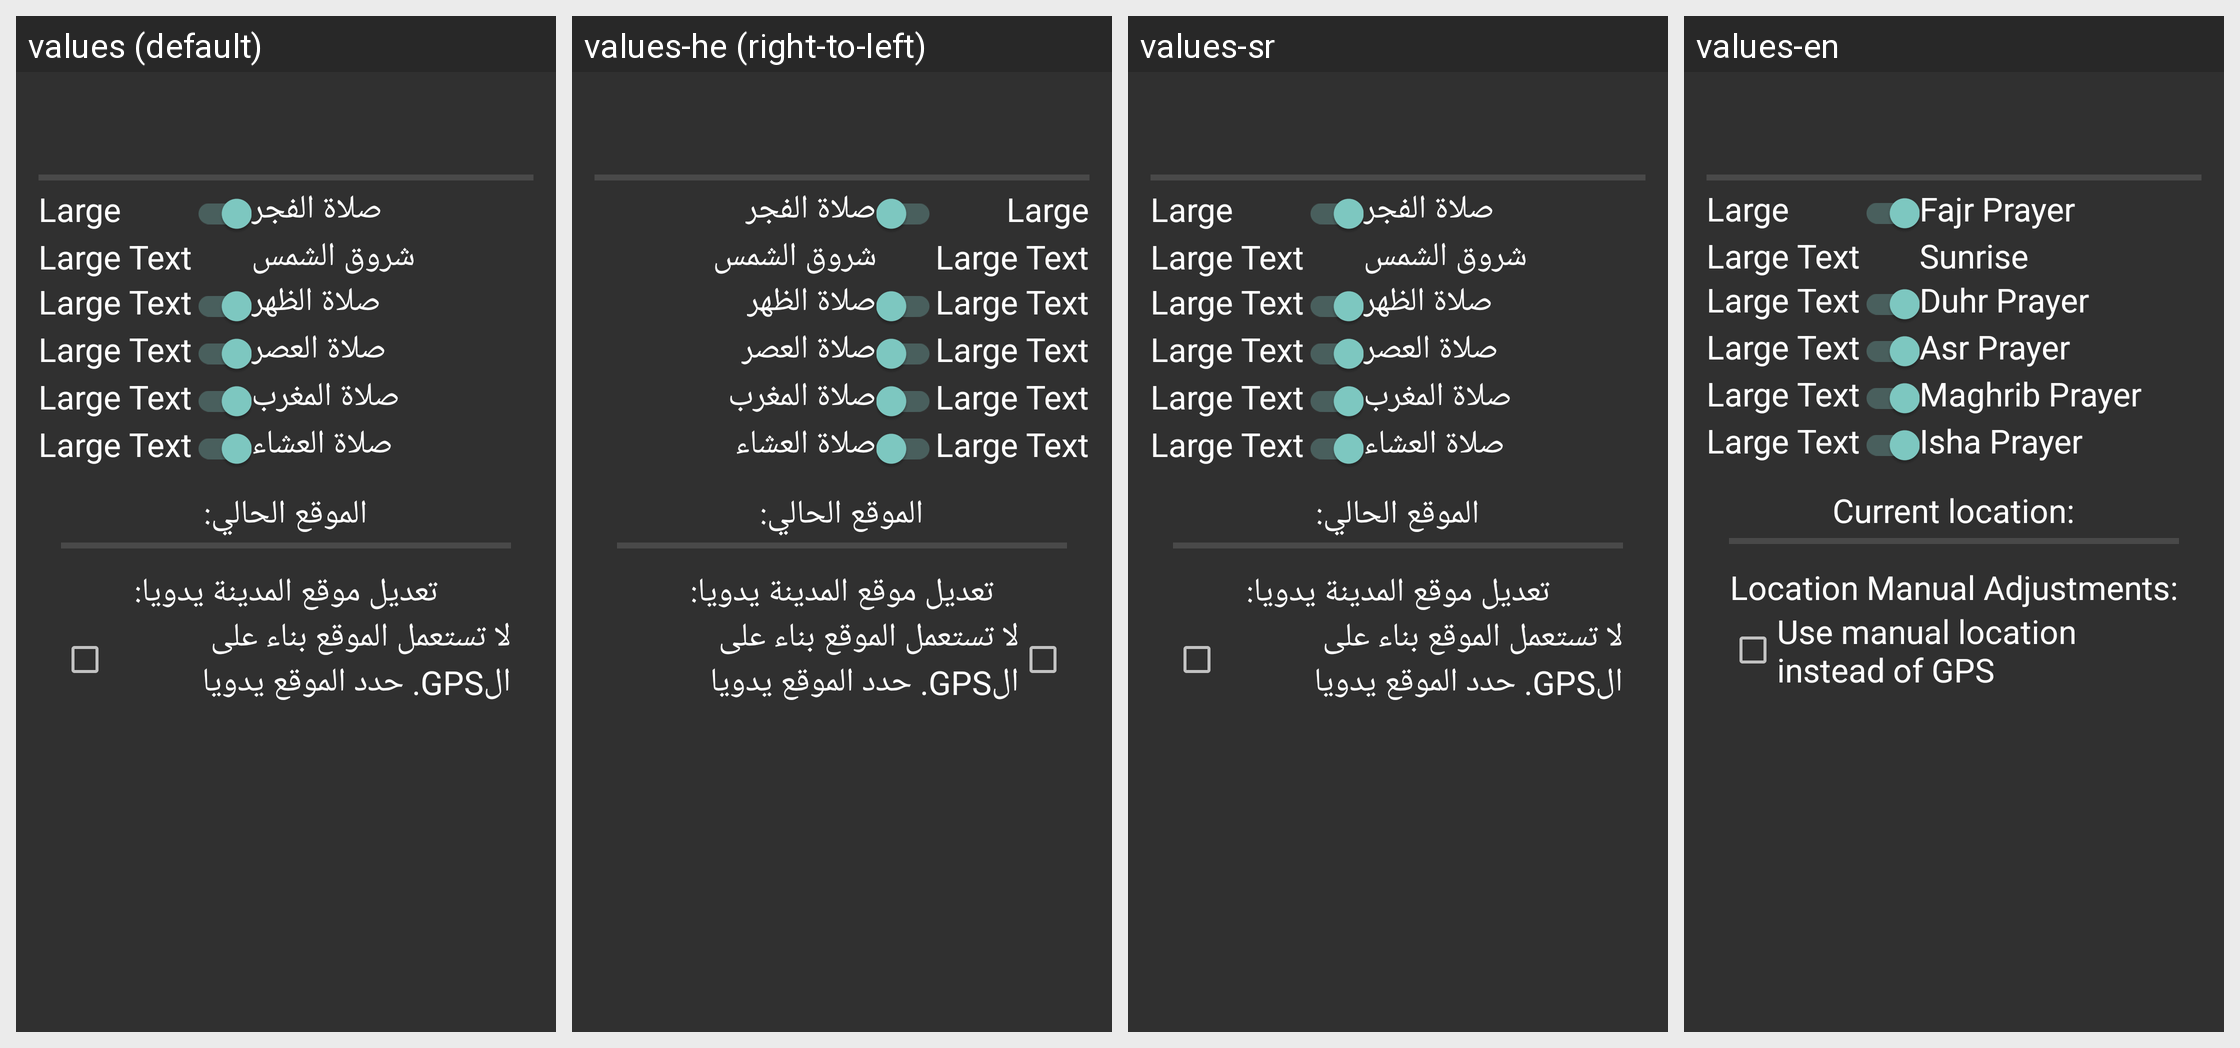

Strings drawn on this Android screen and how each of the app's shown locales translates them:
Android screen res/layout/athan_fragment.xml rendered under 4 locales, left to right: values (default), values-he (right-to-left), values-sr, values-en. Device: Nexus 5 (rendered at 1080×1920; each locale shown at half size, 540×960, under a caption strip naming it); theme AppTheme.
Other locales in the repository, not shown: values-af, values-ar, values-de, values-es, values-fa, values-fr, values-in, values-it, values-kk, values-ku, values-ml, values-my, values-nl, values-pl, values-pt, values-ru, values-sw, values-tr, values-ug, values-ur, values-uz, values-zh.
Strings drawn on this screen, with the default value and each locale's value (text and hints the layout hard-codes, and strings that could not be matched under every locale, appear in the picture but are not listed):

prayer1
  values: صلاة الفجر
  values-he: صلاة الفجر
  values-sr: صلاة الفجر
  values-en: Fajr Prayer

sunrise
  values: شروق الشمس
  values-he: شروق الشمس
  values-sr: شروق الشمس
  values-en: Sunrise

prayer2
  values: صلاة الظهر
  values-he: صلاة الظهر
  values-sr: صلاة الظهر
  values-en: Duhr Prayer

prayer3
  values: صلاة العصر
  values-he: صلاة العصر
  values-sr: صلاة العصر
  values-en: Asr Prayer

prayer4
  values: صلاة المغرب
  values-he: صلاة المغرب
  values-sr: صلاة المغرب
  values-en: Maghrib Prayer

prayer5
  values: صلاة العشاء
  values-he: صلاة العشاء
  values-sr: صلاة العشاء
  values-en: Isha Prayer

current_location
  values: الموقع الحالي:
  values-he: الموقع الحالي:  [not translated; the default value is used]
  values-sr: الموقع الحالي:  [not translated; the default value is used]
  values-en: Current location:

location_adjustment
  values: تعديل موقع المدينة يدويا:
  values-he: تعديل موقع المدينة يدويا:  [not translated; the default value is used]
  values-sr: تعديل موقع المدينة يدويا:  [not translated; the default value is used]
  values-en: Location Manual Adjustments:

override_location
  values: لا تستعمل الموقع بناء على الGPS. حدد الموقع يدويا
  values-he: لا تستعمل الموقع بناء على الGPS. حدد الموقع يدويا  [not translated; the default value is used]
  values-sr: لا تستعمل الموقع بناء على الGPS. حدد الموقع يدويا  [not translated; the default value is used]
  values-en: Use manual location instead of GPS
